Image classification data set "trafic-dataset" (xtung6121/detection-instruction-using-extraction-feature on GitHub). Class labels (2): malware, normal.

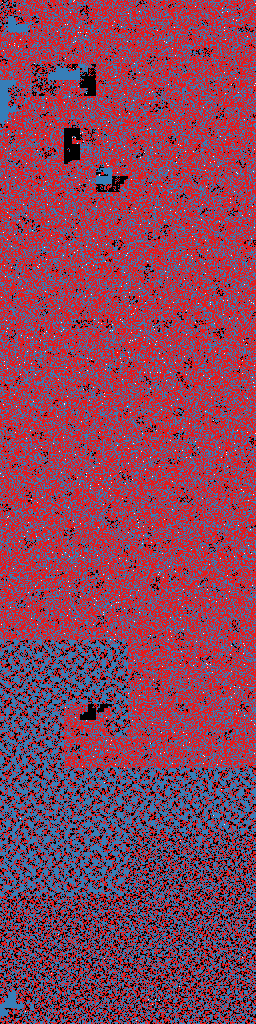
Label: malware

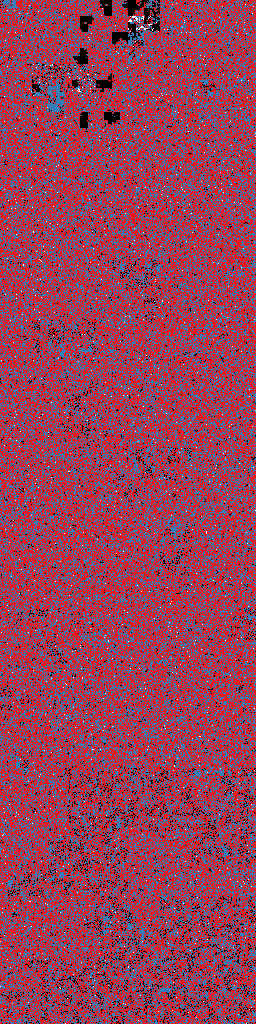
Label: malware

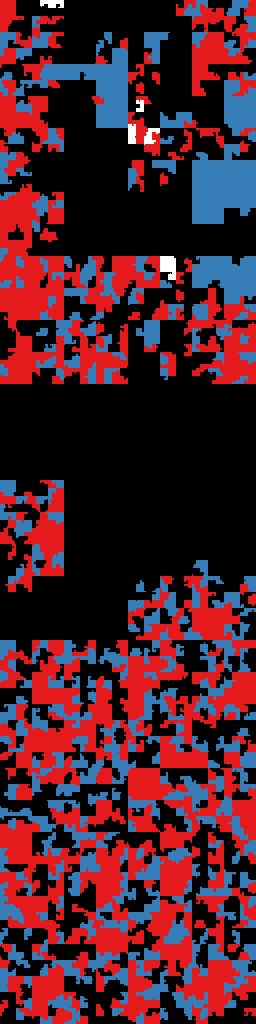
Label: normal

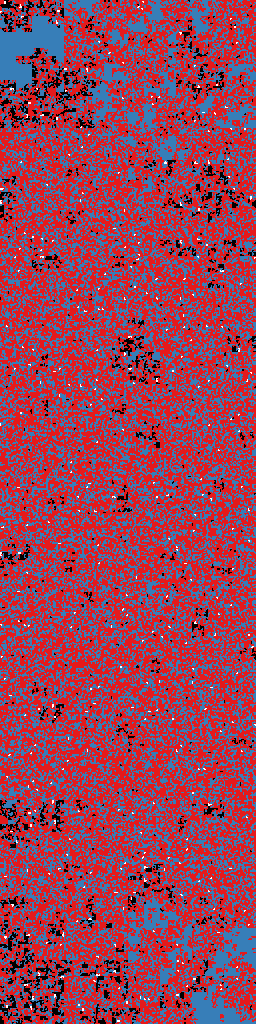
Label: malware

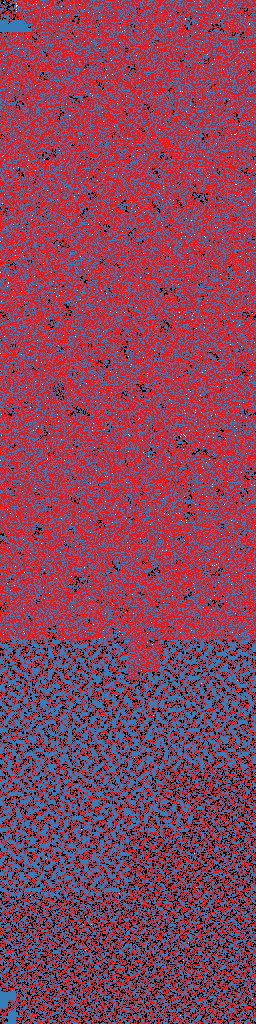
Label: malware

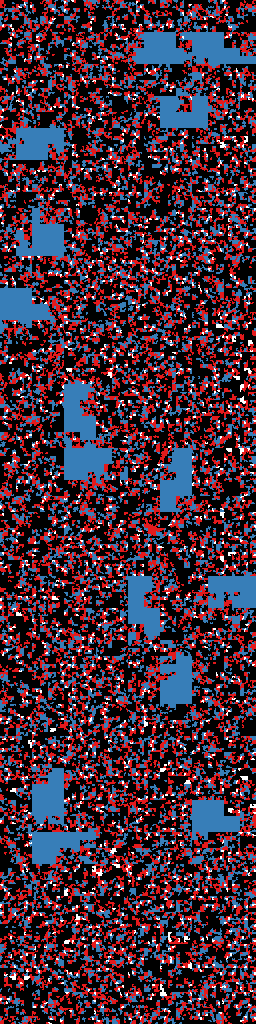
Label: normal
